Image classification data set "testdataset" (WSwyft/jetson-inference on GitHub). Class labels (2): microwave not safe, microwave safe.

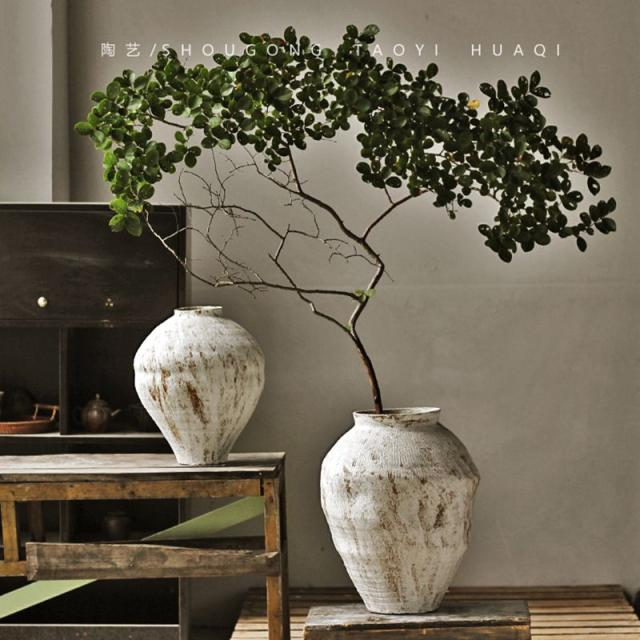
Label: microwave not safe

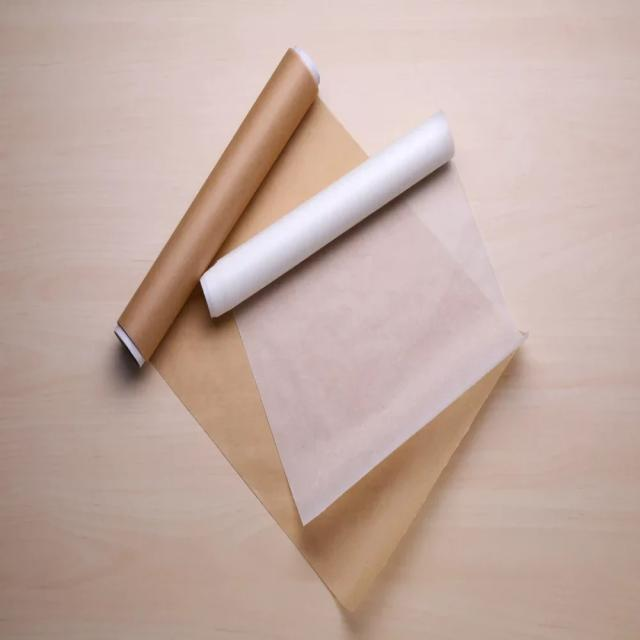
Label: microwave safe

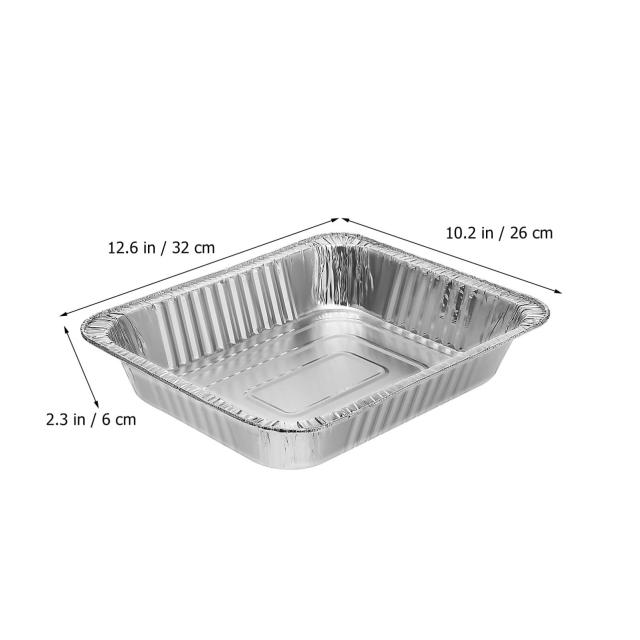
Label: microwave not safe

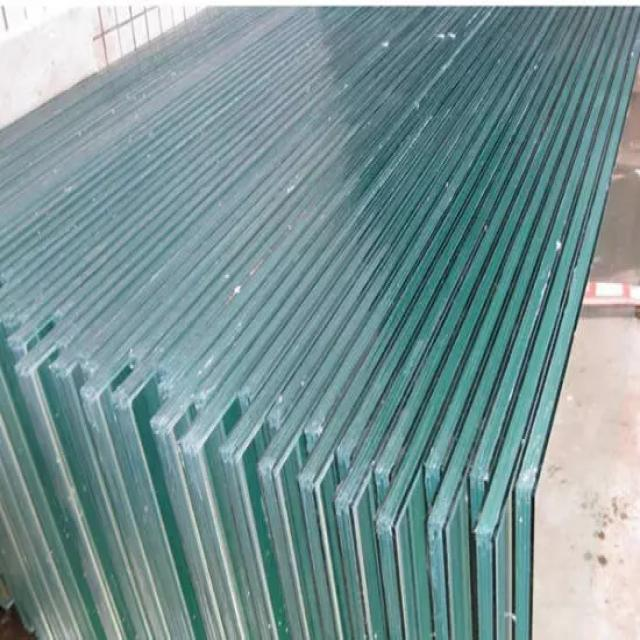
Label: microwave safe

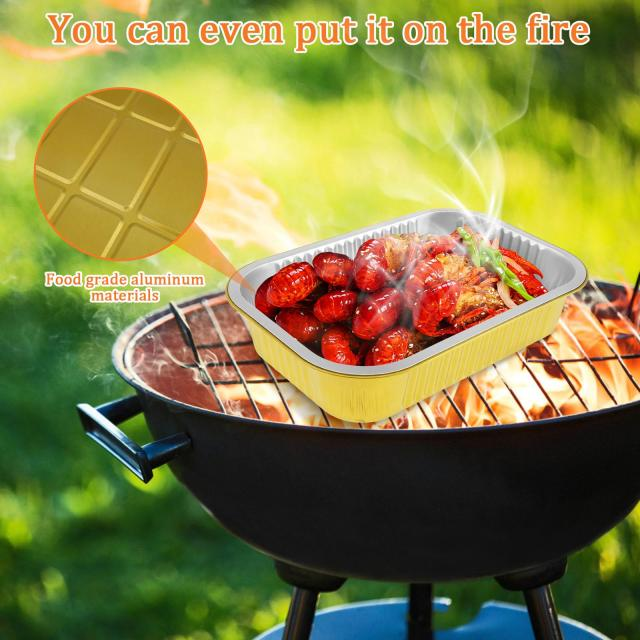
Label: microwave not safe

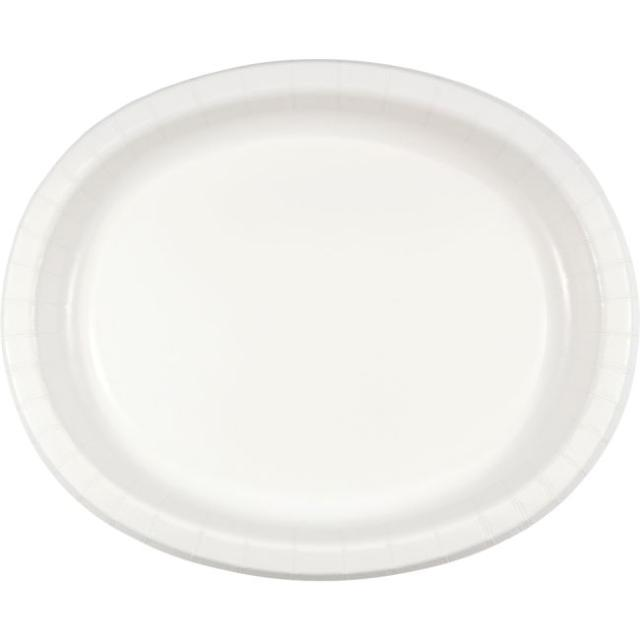
Label: microwave safe
